Labelled photos from "images_augmented", an image-classification folder in SamuelMorales2002/MultiNet. The possible labels are: benign, maligno, normal.

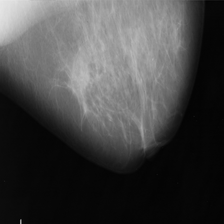
Label: maligno

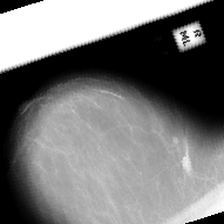
Label: benign

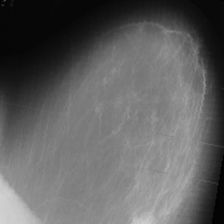
Label: maligno

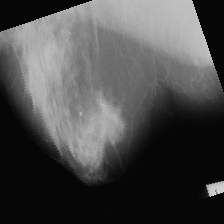
Label: maligno

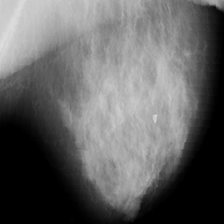
Label: benign

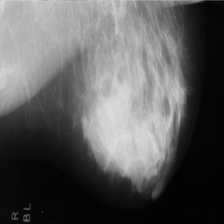
Label: benign
